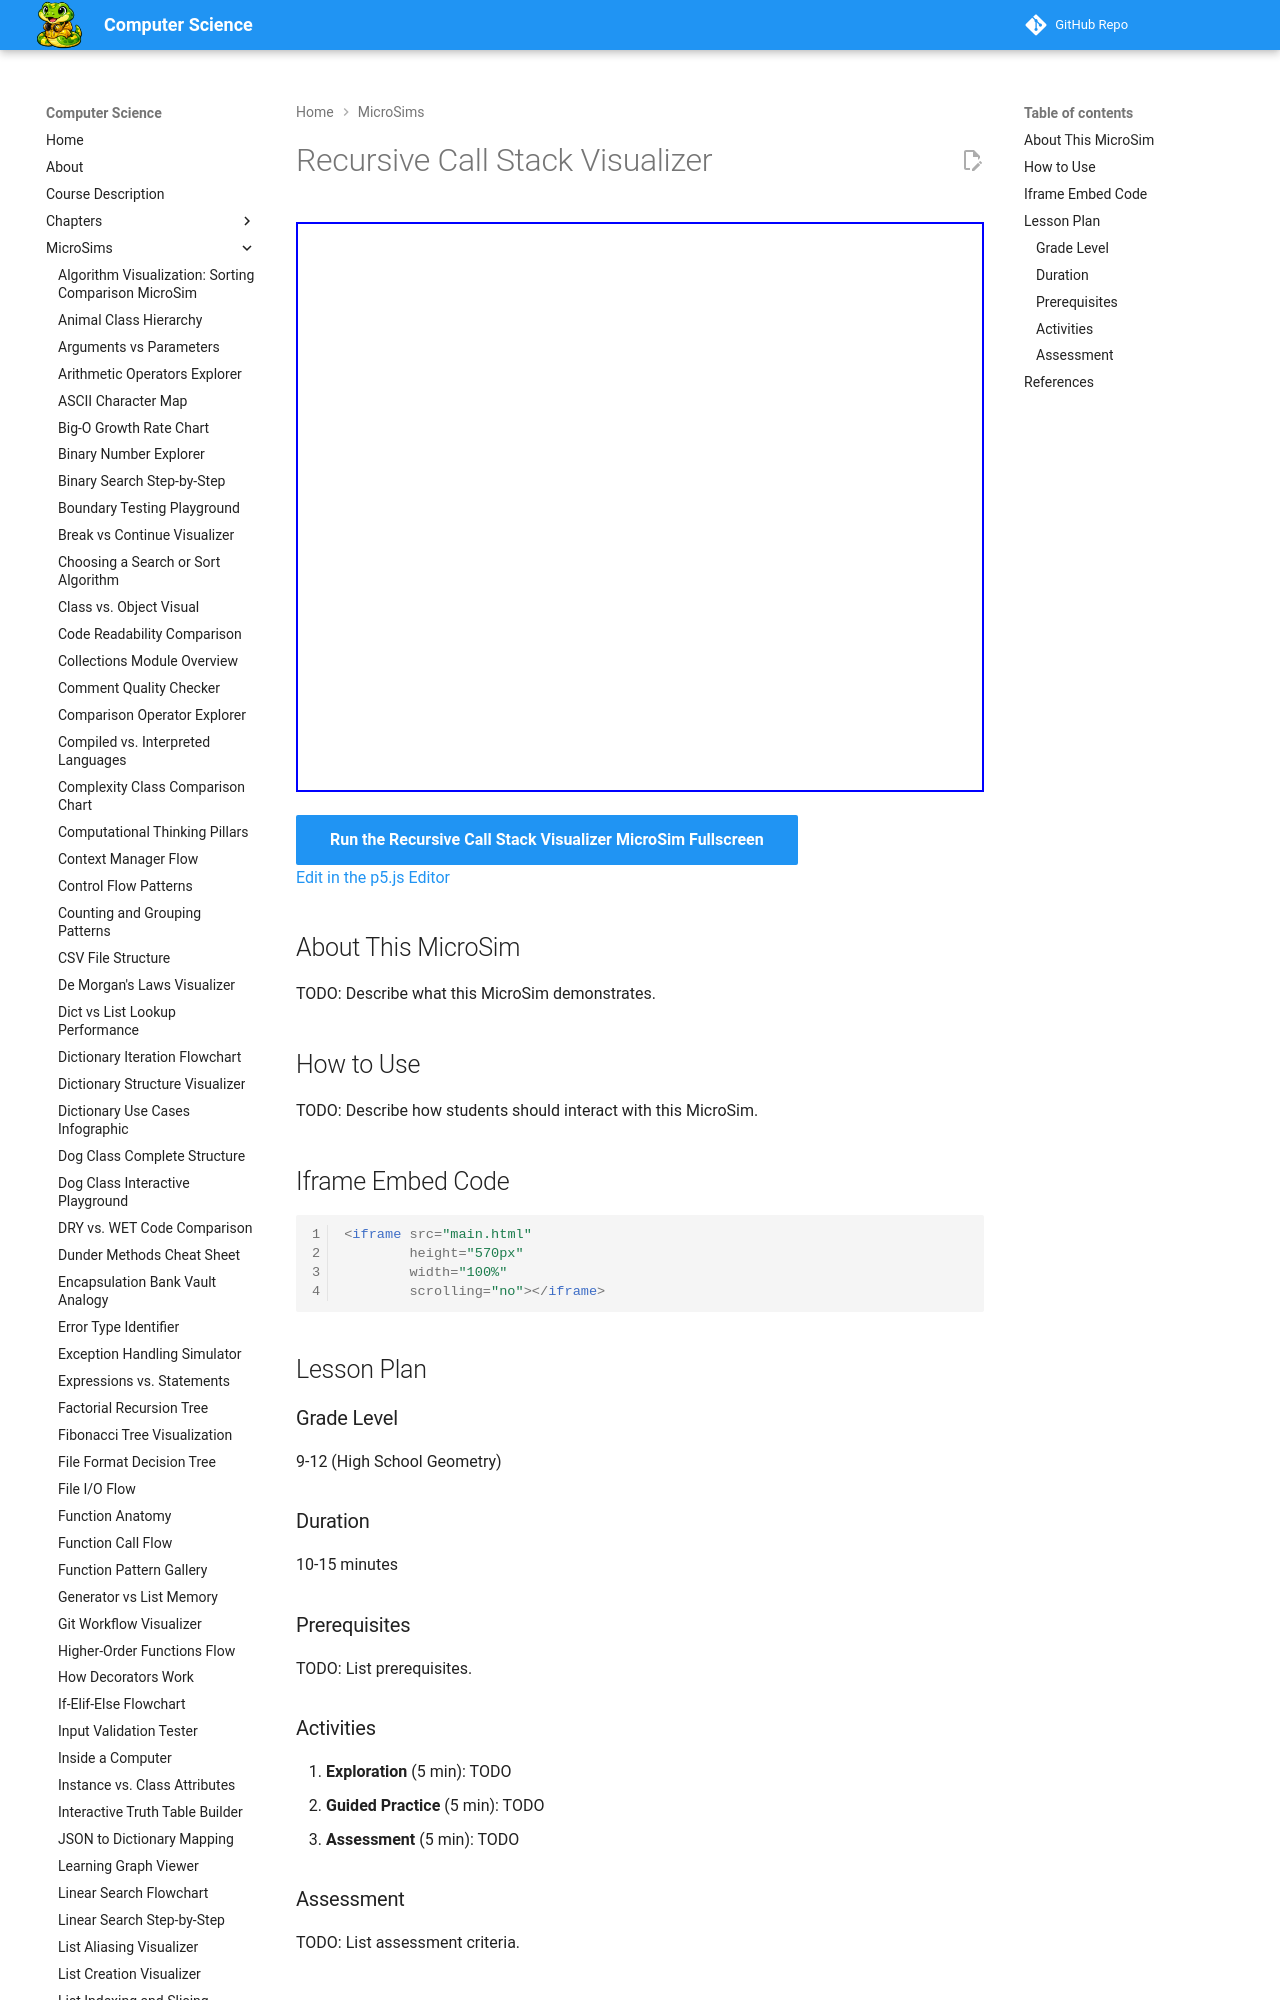

repository: dmccreary/computer-science · page: sims/recursive-call-stack/index.html · generator: mkdocs

---
title: Recursive Call Stack Visualizer
description: Interactive p5.js MicroSim for recursive call stack visualizer.
image: /sims/recursive-call-stack/recursive-call-stack.png
og:image: /sims/recursive-call-stack/recursive-call-stack.png
twitter:image: /sims/recursive-call-stack/recursive-call-stack.png
social:
   cards: false
quality_score: 0
---
